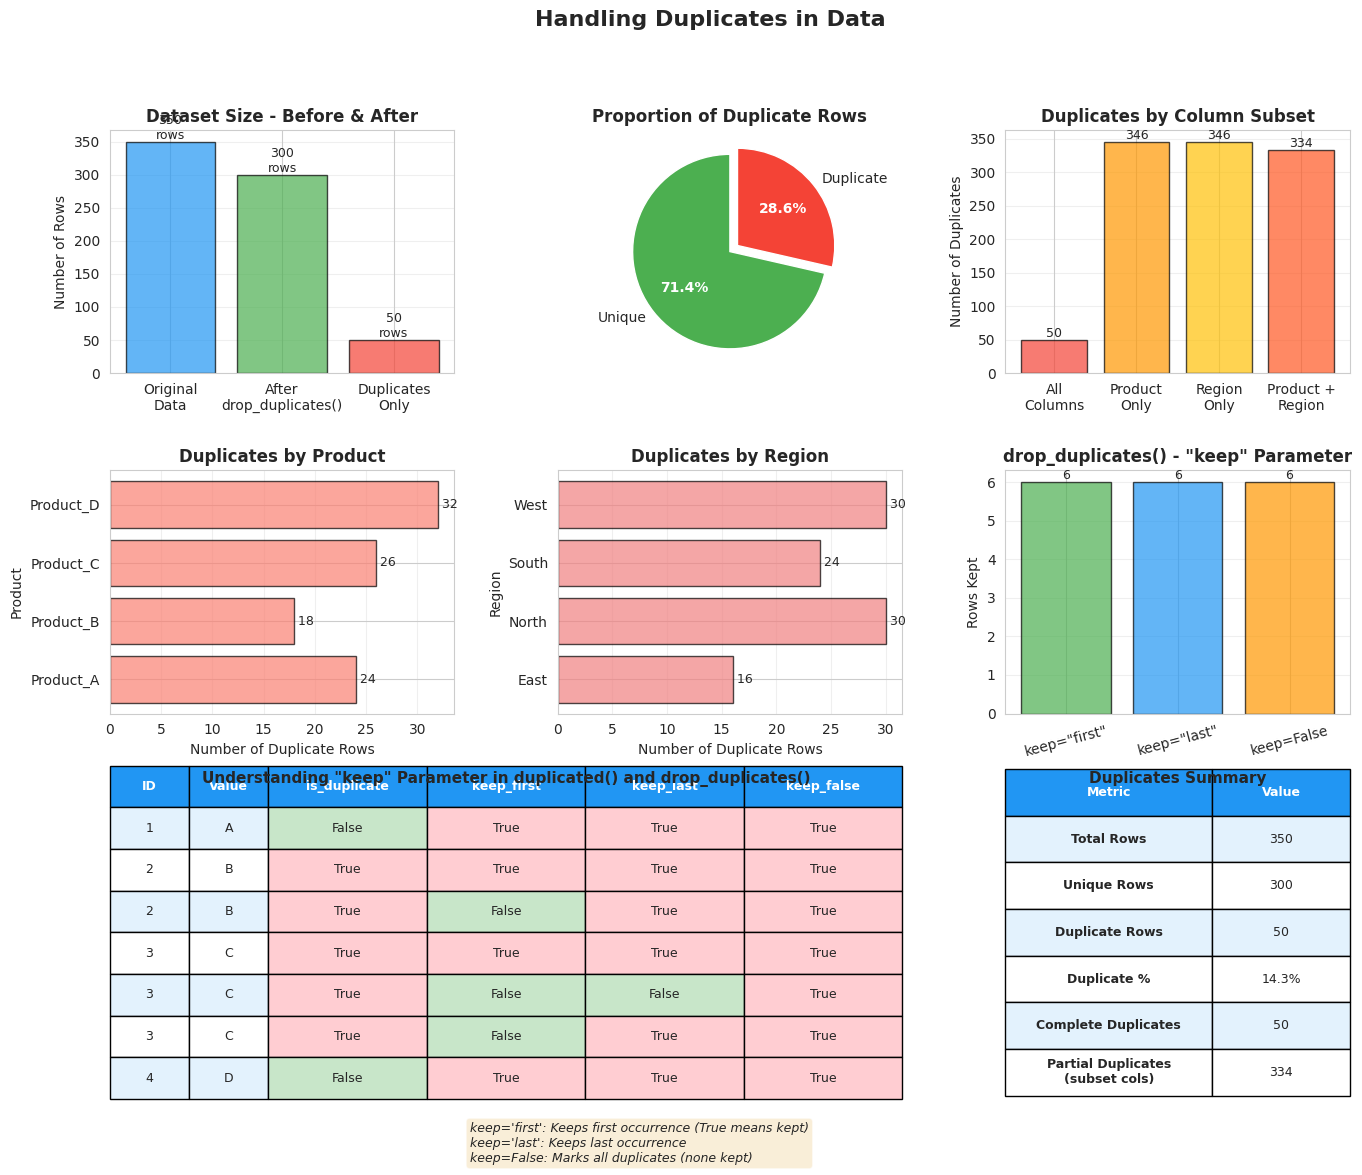

Here is the Python script that generated this plot: (Note: this script raises an exception after producing the figure.)
"""
Visualization for Handling Duplicates
Shows how to identify and remove duplicate data
"""
import pandas as pd
import numpy as np
import matplotlib.pyplot as plt
import seaborn as sns

# Set style
sns.set_style("whitegrid")

# Create sample data with duplicates
np.random.seed(42)
data = pd.DataFrame({
    'A': ['foo', 'foo', 'foo', 'bar', 'bar', 'bar', 'baz', 'baz'],
    'B': [1, 1, 2, 2, 3, 3, 4, 4],
    'C': [10, 10, 20, 20, 30, 30, 40, 40],
    'D': np.random.randn(8)
})

# Create a larger dataset for better visualization
categories = ['Product_A', 'Product_B', 'Product_C', 'Product_D']
regions = ['North', 'South', 'East', 'West']

large_data = pd.DataFrame({
    'Product': np.random.choice(categories, 300),
    'Region': np.random.choice(regions, 300),
    'Sales': np.random.randint(100, 1000, 300),
    'Date': pd.date_range('2024-01-01', periods=300, freq='D')[:300]
})

# Introduce duplicates
duplicates_idx = np.random.choice(large_data.index, 50, replace=False)
for idx in duplicates_idx:
    dup_row = large_data.iloc[idx:idx+1]
    large_data = pd.concat([large_data, dup_row], ignore_index=True)

# Create figure with subplots
fig = plt.figure(figsize=(16, 12))
gs = fig.add_gridspec(3, 3, hspace=0.4, wspace=0.3)

fig.suptitle('Handling Duplicates in Data', fontsize=16, fontweight='bold')

# 1. Dataset size comparison
ax1 = fig.add_subplot(gs[0, 0])
categories_bar = ['Original\nData', 'After\ndrop_duplicates()', 'Duplicates\nOnly']
counts = [len(large_data),
         len(large_data.drop_duplicates()),
         len(large_data) - len(large_data.drop_duplicates())]
colors = ['#2196F3', '#4CAF50', '#F44336']
bars = ax1.bar(categories_bar, counts, color=colors, edgecolor='black', alpha=0.7)

ax1.set_title('Dataset Size - Before & After', fontweight='bold')
ax1.set_ylabel('Number of Rows')
ax1.grid(True, alpha=0.3, axis='y')

# Add value labels
for bar, count in zip(bars, counts):
    height = bar.get_height()
    ax1.text(bar.get_x() + bar.get_width()/2., height,
            f'{int(count)}\nrows',
            ha='center', va='bottom', fontsize=9)

# 2. Duplicate rows highlighted
ax2 = fig.add_subplot(gs[0, 1])
is_dup = large_data.duplicated(keep=False)
dup_counts = is_dup.value_counts()
colors_pie = ['#4CAF50', '#F44336']
explode = (0, 0.1)
wedges, texts, autotexts = ax2.pie(dup_counts.values,
                                     labels=['Unique', 'Duplicate'],
                                     autopct='%1.1f%%',
                                     colors=colors_pie,
                                     explode=explode,
                                     startangle=90)
ax2.set_title('Proportion of Duplicate Rows', fontweight='bold')

for autotext in autotexts:
    autotext.set_color('white')
    autotext.set_fontweight('bold')

# 3. Duplicates by column combinations
ax3 = fig.add_subplot(gs[0, 2])
# Count duplicates by different column combinations
dup_all = large_data.duplicated().sum()
dup_product = large_data.duplicated(subset=['Product']).sum()
dup_region = large_data.duplicated(subset=['Region']).sum()
dup_prod_reg = large_data.duplicated(subset=['Product', 'Region']).sum()

labels = ['All\nColumns', 'Product\nOnly', 'Region\nOnly', 'Product +\nRegion']
values = [dup_all, dup_product, dup_region, dup_prod_reg]
colors_bar = ['#F44336', '#FF9800', '#FFC107', '#FF5722']
bars = ax3.bar(labels, values, color=colors_bar, edgecolor='black', alpha=0.7)

ax3.set_title('Duplicates by Column Subset', fontweight='bold')
ax3.set_ylabel('Number of Duplicates')
ax3.grid(True, alpha=0.3, axis='y')

# Add value labels
for bar, val in zip(bars, values):
    height = bar.get_height()
    ax3.text(bar.get_x() + bar.get_width()/2., height,
            f'{int(val)}',
            ha='center', va='bottom', fontsize=9)

# 4. Duplicate distribution across Product
ax4 = fig.add_subplot(gs[1, 0])
product_dups = large_data[large_data.duplicated(keep=False)].groupby('Product').size()
bars = ax4.barh(product_dups.index, product_dups.values,
               color='salmon', edgecolor='black', alpha=0.7)
ax4.set_title('Duplicates by Product', fontweight='bold')
ax4.set_xlabel('Number of Duplicate Rows')
ax4.set_ylabel('Product')
ax4.grid(True, alpha=0.3, axis='x')

# Add value labels
for i, (bar, val) in enumerate(zip(bars, product_dups.values)):
    ax4.text(val, i, f' {int(val)}', va='center', fontsize=9)

# 5. Duplicate distribution across Region
ax5 = fig.add_subplot(gs[1, 1])
region_dups = large_data[large_data.duplicated(keep=False)].groupby('Region').size()
bars = ax5.barh(region_dups.index, region_dups.values,
               color='lightcoral', edgecolor='black', alpha=0.7)
ax5.set_title('Duplicates by Region', fontweight='bold')
ax5.set_xlabel('Number of Duplicate Rows')
ax5.set_ylabel('Region')
ax5.grid(True, alpha=0.3, axis='x')

# Add value labels
for i, (bar, val) in enumerate(zip(bars, region_dups.values)):
    ax5.text(val, i, f' {int(val)}', va='center', fontsize=9)

# 6. Keep parameter comparison
ax6 = fig.add_subplot(gs[1, 2])
sample_data = data.iloc[:6]  # Use smaller sample for clarity
methods = ['keep="first"', 'keep="last"', 'keep=False']
kept_counts = [
    len(sample_data.drop_duplicates(keep='first')),
    len(sample_data.drop_duplicates(keep='last')),
    len(sample_data.drop_duplicates(keep=False))
]

bars = ax6.bar(methods, kept_counts, color=['#4CAF50', '#2196F3', '#FF9800'],
              edgecolor='black', alpha=0.7)
ax6.set_title('drop_duplicates() - "keep" Parameter', fontweight='bold')
ax6.set_ylabel('Rows Kept')
ax6.tick_params(axis='x', rotation=15)
ax6.grid(True, alpha=0.3, axis='y')

# Add value labels
for bar, count in zip(bars, kept_counts):
    height = bar.get_height()
    ax6.text(bar.get_x() + bar.get_width()/2., height,
            f'{int(count)}',
            ha='center', va='bottom', fontsize=9)

# 7. Visual example of keep parameter
ax7 = fig.add_subplot(gs[2, :2])
ax7.axis('tight')
ax7.axis('off')

# Create a small example dataframe
example_df = pd.DataFrame({
    'ID': [1, 2, 2, 3, 3, 3, 4],
    'Value': ['A', 'B', 'B', 'C', 'C', 'C', 'D']
})

# Show results of different keep parameters
example_df['is_duplicate'] = example_df.duplicated(keep=False)
example_df['keep_first'] = ~example_df.duplicated(keep='first')
example_df['keep_last'] = ~example_df.duplicated(keep='last')
example_df['keep_false'] = ~example_df.duplicated(keep=False)

# Create table
table = ax7.table(cellText=example_df.values,
                 colLabels=example_df.columns,
                 cellLoc='center',
                 loc='center',
                 colWidths=[0.1, 0.1, 0.2, 0.2, 0.2, 0.2])

table.auto_set_font_size(False)
table.set_fontsize(9)
table.scale(1, 2.5)

# Style the header
for i in range(len(example_df.columns)):
    table[(0, i)].set_facecolor('#2196F3')
    table[(0, i)].set_text_props(weight='bold', color='white')

# Color code the boolean values
for i in range(len(example_df)):
    for j in range(len(example_df.columns)):
        cell = table[(i+1, j)]
        cell_value = str(example_df.iloc[i, j])
        if cell_value == 'True':
            cell.set_facecolor('#FFCDD2')
        elif cell_value == 'False':
            cell.set_facecolor('#C8E6C9')
        elif i % 2 == 0:
            cell.set_facecolor('#E3F2FD')

ax7.set_title('Understanding "keep" Parameter in duplicated() and drop_duplicates()',
             fontweight='bold', pad=20, fontsize=11)

# Add explanation text
explanation = ("keep='first': Keeps first occurrence (True means kept)\n"
              "keep='last': Keeps last occurrence\n"
              "keep=False: Marks all duplicates (none kept)")
fig.text(0.35, 0.02, explanation, fontsize=9, style='italic',
        bbox=dict(boxstyle='round', facecolor='wheat', alpha=0.5))

# 8. Summary statistics table
ax8 = fig.add_subplot(gs[2, 2])
ax8.axis('tight')
ax8.axis('off')

summary_data = []
summary_data.append(['Total Rows', len(large_data)])
summary_data.append(['Unique Rows', len(large_data.drop_duplicates())])
summary_data.append(['Duplicate Rows', len(large_data) - len(large_data.drop_duplicates())])
summary_data.append(['Duplicate %',
                    f"{((len(large_data) - len(large_data.drop_duplicates())) / len(large_data) * 100):.1f}%"])
summary_data.append(['Complete Duplicates', large_data.duplicated().sum()])
summary_data.append(['Partial Duplicates\n(subset cols)',
                    large_data.duplicated(subset=['Product', 'Region']).sum()])

table = ax8.table(cellText=summary_data,
                 colLabels=['Metric', 'Value'],
                 cellLoc='center',
                 loc='center',
                 colWidths=[0.6, 0.4])

table.auto_set_font_size(False)
table.set_fontsize(9)
table.scale(1, 2.8)

# Style the header
for i in range(2):
    table[(0, i)].set_facecolor('#2196F3')
    table[(0, i)].set_text_props(weight='bold', color='white')

# Alternate row colors
for i in range(len(summary_data)):
    for j in range(2):
        if i % 2 == 0:
            table[(i+1, j)].set_facecolor('#E3F2FD')
        if j == 0:
            table[(i+1, j)].set_text_props(weight='bold')

ax8.set_title('Duplicates Summary', fontweight='bold', pad=20, fontsize=11)

plt.savefig('/Users/<user>/Documents/work/dsai/5m-data-1.8-eda-basic/illustrations/06_duplicates.png',
            dpi=300, bbox_inches='tight')
print("Saved: 06_duplicates.png")
